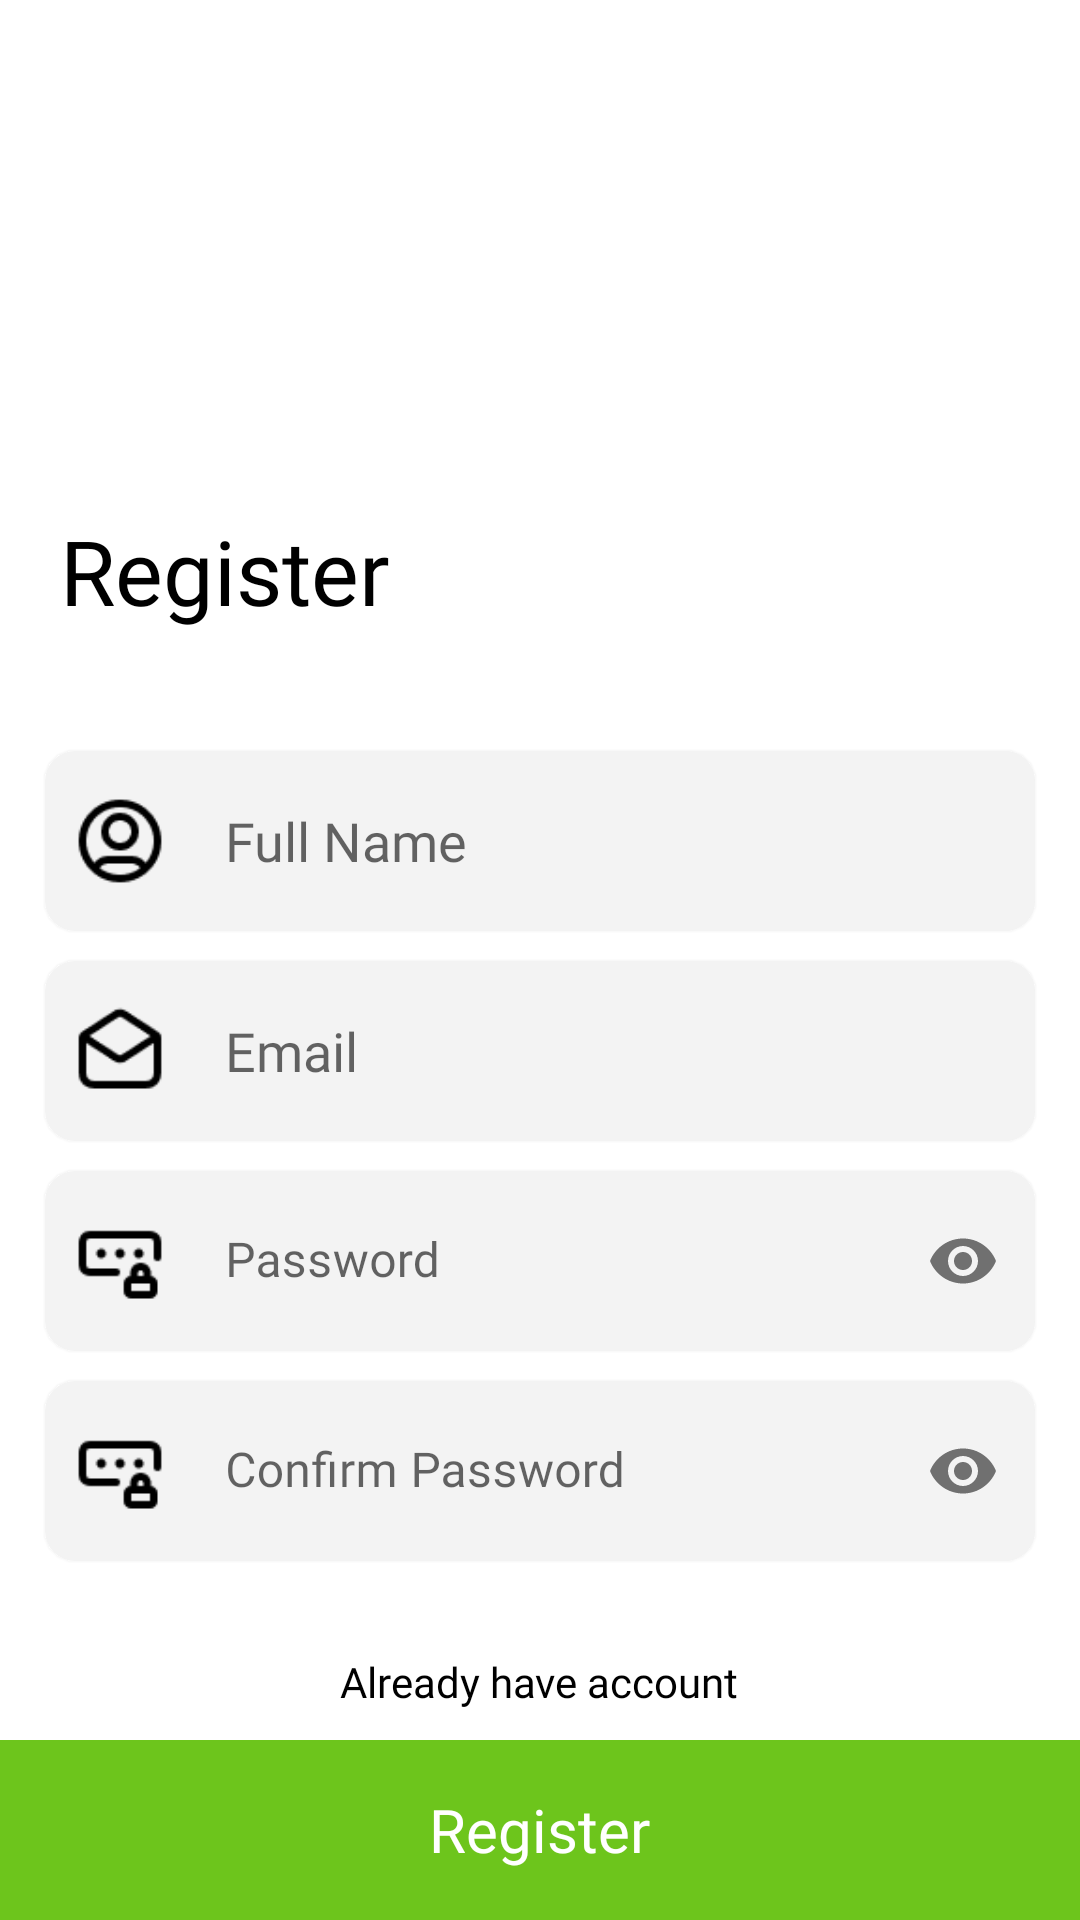

The Android layout XML behind this screen, and the referenced resources:
<!-- AndroidManifest.xml: activity theme Theme.ECommerce1.NoActionBar -->
<!-- res/layout/activity_register.xml -->
<?xml version="1.0" encoding="utf-8"?>
<RelativeLayout
    xmlns:android="http://schemas.android.com/apk/res/android"
    xmlns:app="http://schemas.android.com/apk/res-auto"
    xmlns:tools="http://schemas.android.com/tools"
    android:layout_width="match_parent"
    android:layout_height="match_parent"
    tools:context=".RegisterActivity">

    <ImageView
        android:layout_width="wrap_content"
        android:layout_height="match_parent"
        android:src="@drawable/cake3"
        android:scaleType="centerCrop"
        />
    <LinearLayout
        android:layout_width="match_parent"
        android:layout_height="match_parent"
        android:orientation="vertical"
        android:layout_marginTop="150dp"
        android:background="@drawable/round_top"
        android:backgroundTint="#FFFFFF"
        >
        <TextView
            android:layout_width="wrap_content"
            android:layout_height="wrap_content"
            android:text="Register"
            android:fontFamily="@font/poppins_bold"
            android:textColor="@color/black"
            android:layout_marginTop="20dp"
            android:layout_marginLeft="20dp"
            android:textSize="30dp"
            />
        <androidx.cardview.widget.CardView
            android:layout_width="match_parent"
            android:layout_height="60dp"
            android:layout_marginTop="40dp"
            app:cardCornerRadius="10dp"
            android:layout_marginHorizontal="15dp"
            android:outlineSpotShadowColor="@color/white"
            >
            <LinearLayout
                android:layout_width="match_parent"
                android:layout_height="60dp"
                android:background="#F3F3F3"
                android:gravity="center"
                >
                <ImageView
                    android:id="@+id/register_name_image"
                    android:layout_width="30dp"
                    android:layout_height="30dp"
                    android:layout_marginLeft="10dp"
                    android:src="@drawable/usercircle"
                    />
                <EditText
                    android:id="@+id/register_name"
                    android:layout_width="match_parent"
                    android:layout_height="60dp"
                    android:inputType="text"
                    android:hint="Full Name"
                    android:fontFamily="@font/poppins_semibold"
                    android:textSize="18dp"
                    android:paddingStart="10dp"
                    android:layout_marginLeft="10dp"
                    android:background="#F3F3F3"
                    tools:ignore="SpeakableTextPresentCheck"
                    />

            </LinearLayout>
        </androidx.cardview.widget.CardView>
        <androidx.cardview.widget.CardView
            android:layout_width="match_parent"
            android:layout_height="60dp"
            android:layout_marginTop="10dp"
            app:cardCornerRadius="10dp"
            android:layout_marginHorizontal="15dp"
            android:outlineSpotShadowColor="@color/white"
            >
            <LinearLayout
                android:layout_width="match_parent"
                android:layout_height="60dp"
                android:background="#F3F3F3"
                android:gravity="center"
                >
                <ImageView
                    android:id="@+id/register_email_image"
                    android:layout_width="30dp"
                    android:layout_height="30dp"
                    android:layout_marginLeft="10dp"
                    android:src="@drawable/mail"
                    />
                <EditText
                    android:id="@+id/register_email"
                    android:layout_width="match_parent"
                    android:layout_height="60dp"
                    android:inputType="text"
                    android:hint="Email"
                    android:fontFamily="@font/poppins_semibold"
                    android:textSize="18dp"
                    android:paddingStart="10dp"
                    android:layout_marginLeft="10dp"
                    android:background="#F3F3F3"
                    tools:ignore="SpeakableTextPresentCheck"
                    />

            </LinearLayout>
        </androidx.cardview.widget.CardView>
        <androidx.cardview.widget.CardView
            android:layout_width="match_parent"
            android:layout_height="60dp"
            android:layout_marginTop="10dp"
            app:cardCornerRadius="10dp"
            android:layout_marginHorizontal="15dp"
            android:outlineSpotShadowColor="@color/white"
            >
            <LinearLayout
                android:layout_width="match_parent"
                android:layout_height="60dp"
                android:background="#F3F3F3"
                android:gravity="center"
                >
                <ImageView
                    android:id="@+id/register_password_image"
                    android:layout_width="30dp"
                    android:layout_height="30dp"
                    android:layout_marginLeft="10dp"
                    android:src="@drawable/passcodelock"
                    />
                <com.google.android.material.textfield.TextInputLayout
                    android:layout_width="match_parent"
                    android:layout_height="60dp"
                    android:layout_marginLeft="10dp"
                    app:boxStrokeWidth="0dp"
                    app:passwordToggleEnabled="true"
                    >

                    <com.google.android.material.textfield.TextInputEditText
                        android:id="@+id/register_password"
                        android:layout_width="match_parent"
                        android:layout_height="match_parent"
                        android:background="#F3F3F3"
                        android:inputType="textPassword"
                        android:fontFamily="@font/poppins_semibold"
                        android:hint="Password"
                        android:paddingStart="10dp"
                        tools:ignore="SpeakableTextPresentCheck">

                    </com.google.android.material.textfield.TextInputEditText>
                </com.google.android.material.textfield.TextInputLayout>

            </LinearLayout>
        </androidx.cardview.widget.CardView>
        <androidx.cardview.widget.CardView
            android:layout_width="match_parent"
            android:layout_height="60dp"
            android:layout_marginTop="10dp"
            app:cardCornerRadius="10dp"
            android:layout_marginHorizontal="15dp"
            android:outlineSpotShadowColor="@color/white"
            >
            <LinearLayout
                android:layout_width="match_parent"
                android:layout_height="60dp"
                android:background="#F3F3F3"
                android:gravity="center"
                >
                <ImageView
                    android:id="@+id/register_confirm_password_image"
                    android:layout_width="30dp"
                    android:layout_height="30dp"
                    android:layout_marginLeft="10dp"
                    android:src="@drawable/passcodelock"
                    />
                <com.google.android.material.textfield.TextInputLayout
                    android:layout_width="match_parent"
                    android:layout_height="60dp"
                    android:layout_marginLeft="10dp"
                    app:boxStrokeWidth="0dp"
                    app:passwordToggleEnabled="true"
                    >
                    <com.google.android.material.textfield.TextInputEditText
                        android:id="@+id/register_confirm_password"
                        android:layout_width="match_parent"
                        android:layout_height="match_parent"
                        android:background="#F3F3F3"
                        android:hint="Confirm Password"
                        android:fontFamily="@font/poppins_semibold"
                        android:inputType="textPassword"
                        android:paddingStart="10dp"
                        tools:ignore="SpeakableTextPresentCheck">

                    </com.google.android.material.textfield.TextInputEditText>
                </com.google.android.material.textfield.TextInputLayout>

            </LinearLayout>
        </androidx.cardview.widget.CardView>



        <RelativeLayout
            android:layout_width="match_parent"
            android:layout_height="match_parent"
            >

            <TextView
                android:id="@+id/already_have_account"
                android:layout_width="wrap_content"
                android:layout_height="wrap_content"
                android:text="Already have account"
                android:fontFamily="@font/poppins_semibold"
                android:textColor="@color/black"
                android:layout_centerHorizontal="true"
                android:layout_above="@id/register_button"
                android:layout_marginBottom="10dp"
                />
            <LinearLayout
                android:id="@+id/register_button"
                android:layout_width="match_parent"
                android:layout_height="60dp"
                android:layout_alignParentBottom="true"
                android:background="#6DC51C"
                android:gravity="center"
                >
                <TextView
                    android:layout_width="wrap_content"
                    android:layout_height="wrap_content"
                    android:text="Register"
                    android:textSize="20dp"
                    android:fontFamily="@font/poppins_bold"
                    android:textColor="@color/white"
                    />
            </LinearLayout>
        </RelativeLayout>
    </LinearLayout>
</RelativeLayout>
<!-- resources referenced by this layout -->
<resources>
  <!-- drawable mail: png bitmap (drawable, 635 bytes) -->
  <!-- drawable passcodelock: png bitmap (drawable, 541 bytes) -->
  <!-- drawable round_top (drawable-v24) -->
  <?xml version="1.0" encoding="utf-8"?>
  <shape xmlns:android="http://schemas.android.com/apk/res/android" android:shape="rectangle">
      <corners android:topLeftRadius="15dp" android:topRightRadius="15dp"/>
  </shape>
  <!-- drawable usercircle: png bitmap (drawable, 907 bytes) -->
  <style name="Theme.ECommerce1.NoActionBar">
          <item name="windowActionBar">false</item>
          <item name="windowNoTitle">true</item>
      </style>
  <!-- not gathered from this repository: default colours our renderer supplied (Android Studio template values) -->
  <color name="black">#FF000000</color>
  <color name="white">#FFFFFFFF</color>
</resources>
